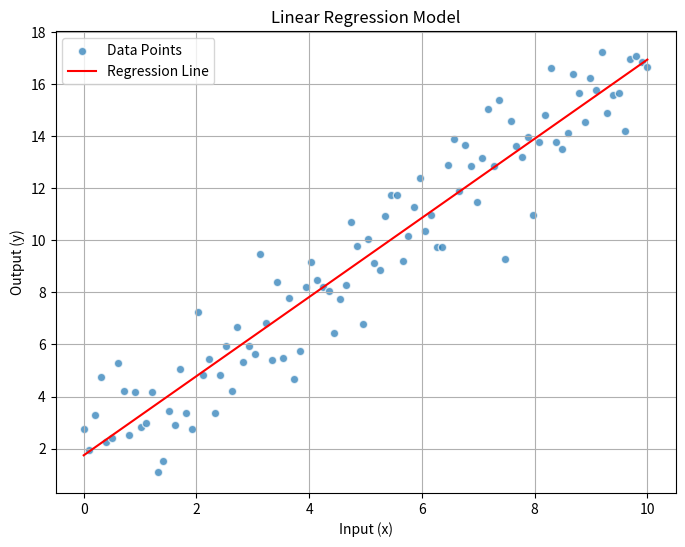

Here is the Python script that generated this plot:
import matplotlib.pyplot as plt
import numpy as np

# Generate synthetic data for a linear relationship
np.random.seed(42)  # Set seed for reproducibility

# Generate x values from 0 to 10
x = np.linspace(0, 10, 100)

# True parameters for the linear relationship
true_slope = 1.5
true_intercept = 2.0

# Generate y values with a linear relationship (y = true_slope * x + true_intercept + noise)
noise = np.random.normal(loc=0, scale=1.5, size=len(x))
y = true_slope * x + true_intercept + noise

# Calculate the regression coefficients using numpy
X = np.vstack([np.ones_like(x), x]).T
coefficients = np.linalg.inv(X.T.dot(X)).dot(X.T.dot(y))

# Extract slope (beta_1) and intercept (beta_0)
beta_0, beta_1 = coefficients

# Create the scatter plot and plot the regression line
plt.figure(figsize=(8, 6))
plt.scatter(x, y, alpha=0.7, edgecolors='w', label='Data Points')
plt.plot(x, beta_0 + beta_1 * x, color='red', label='Regression Line')

# Add labels and title
plt.xlabel('Input (x)')
plt.ylabel('Output (y)')
plt.title('Linear Regression Model')

# Show legend
plt.legend()

plt.grid(True)
plt.show()

# Print the regression coefficients
print(f"Slope (beta_1): {beta_1:.2f}")
print(f"Intercept (beta_0): {beta_0:.2f}")
